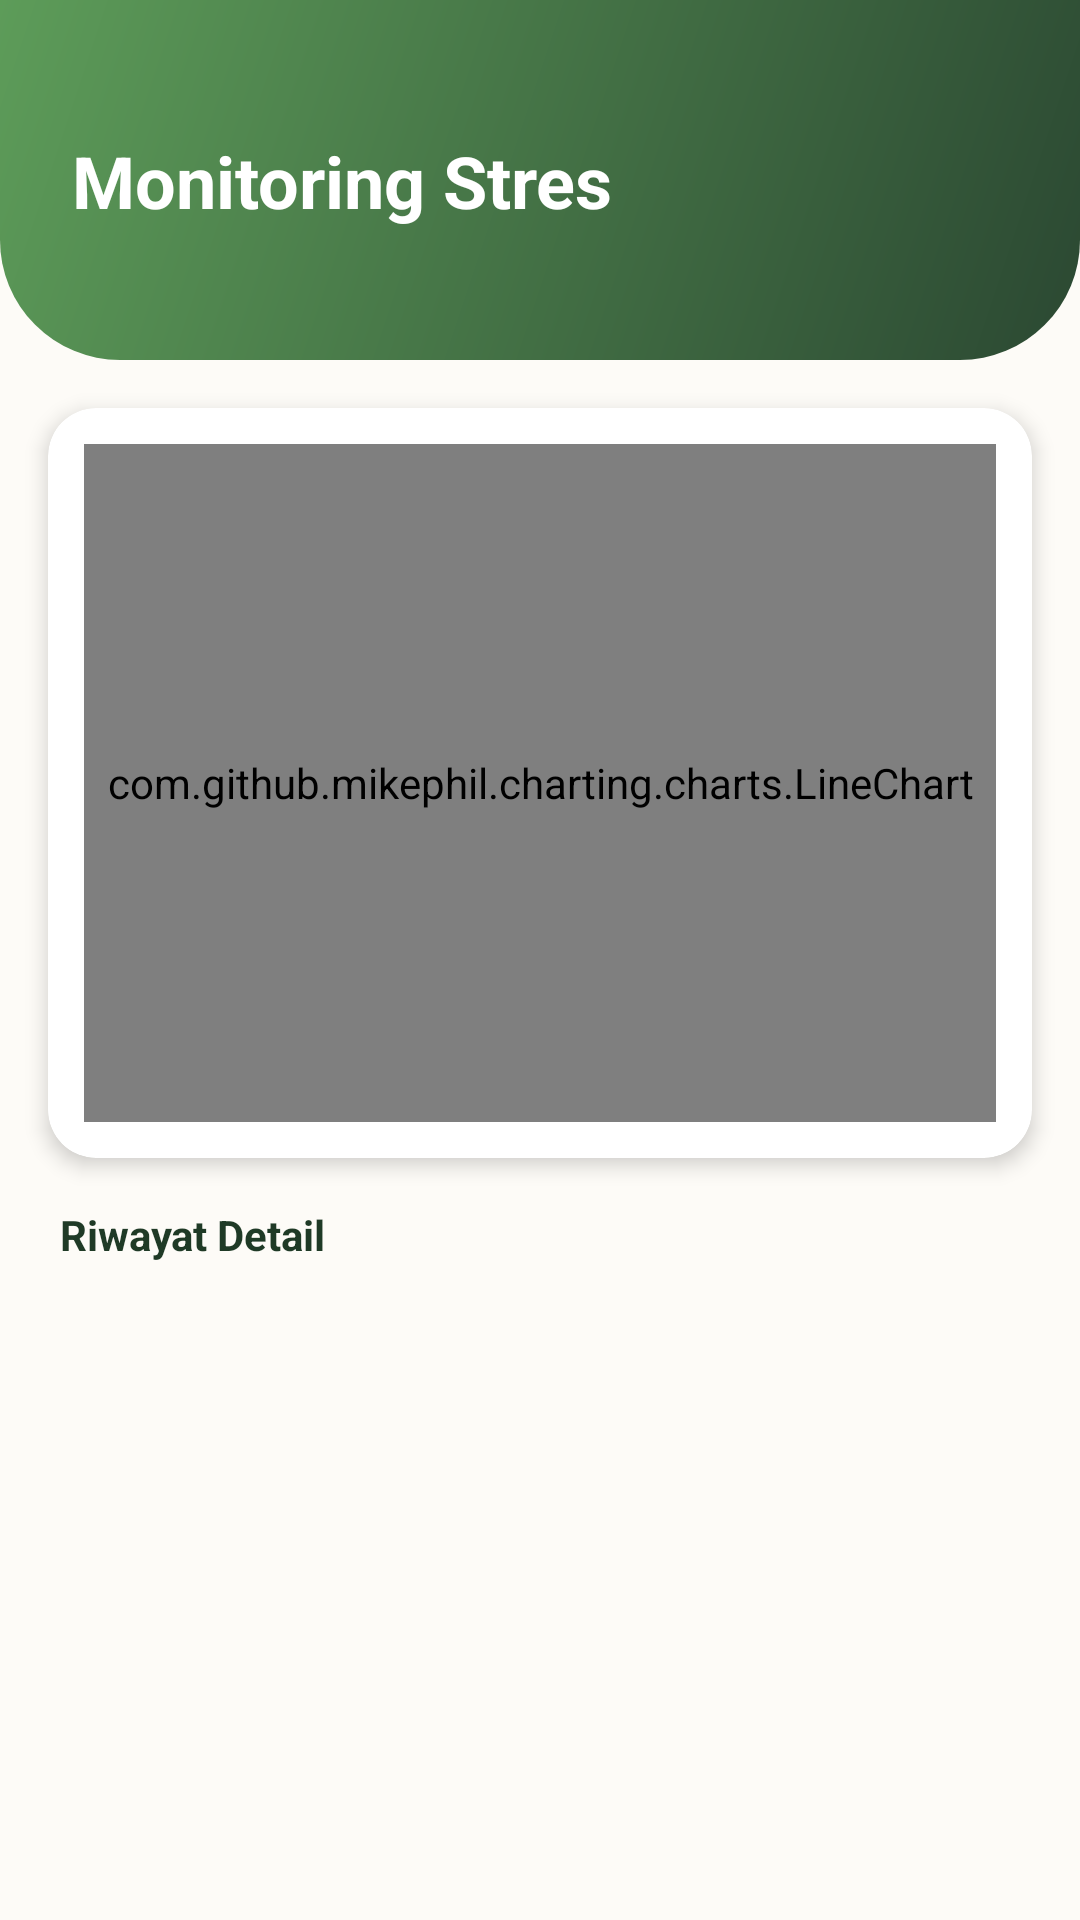

Reconstruct the res/layout file that produces this screen, plus the resources it refers to.
<!-- AndroidManifest.xml: application theme Theme.SantayMahs -->
<!-- res/layout/activity_history.xml -->
<?xml version="1.0" encoding="utf-8"?>
<androidx.constraintlayout.widget.ConstraintLayout xmlns:android="http://schemas.android.com/apk/res/android"
    xmlns:app="http://schemas.android.com/apk/res-auto"
    android:layout_width="match_parent"
    android:layout_height="match_parent"
    android:background="@color/bg_warm">

    <View
        android:id="@+id/viewHeader"
        android:layout_width="match_parent"
        android:layout_height="120dp"
        android:background="@drawable/bg_header_gradient"
        app:layout_constraintTop_toTopOf="parent" />

    <TextView
        android:id="@+id/tvHistoryTitle"
        android:layout_width="wrap_content"
        android:layout_height="wrap_content"
        android:layout_margin="24dp"
        android:text="Monitoring Stres"
        android:textColor="@color/white"
        android:textSize="24sp"
        android:textStyle="bold"
        app:layout_constraintBottom_toBottomOf="@id/viewHeader"
        app:layout_constraintStart_toStartOf="parent"
        app:layout_constraintTop_toTopOf="parent" />

    <androidx.cardview.widget.CardView
        android:id="@+id/cardChart"
        android:layout_width="match_parent"
        android:layout_height="250dp"
        android:layout_margin="16dp"
        app:cardCornerRadius="16dp"
        app:cardElevation="4dp"
        app:cardBackgroundColor="@color/white"
        app:layout_constraintTop_toBottomOf="@id/viewHeader">

        <com.github.mikephil.charting.charts.LineChart
            android:id="@+id/lineChart"
            android:layout_width="match_parent"
            android:layout_height="match_parent"
            android:layout_margin="12dp"/>
    </androidx.cardview.widget.CardView>

    <TextView
        android:id="@+id/tvListLabel"
        android:layout_width="wrap_content"
        android:layout_height="wrap_content"
        android:text="Riwayat Detail"
        android:textStyle="bold"
        android:textColor="@color/text_title"
        android:layout_marginStart="20dp"
        android:layout_marginTop="16dp"
        app:layout_constraintTop_toBottomOf="@id/cardChart"
        app:layout_constraintStart_toStartOf="parent"/>

    <androidx.recyclerview.widget.RecyclerView
        android:id="@+id/rvHistory"
        android:layout_width="match_parent"
        android:layout_height="0dp"
        android:layout_marginTop="8dp"
        android:clipToPadding="false"
        android:paddingHorizontal="16dp"
        android:paddingBottom="16dp"
        app:layoutManager="androidx.recyclerview.widget.LinearLayoutManager"
        app:layout_constraintBottom_toBottomOf="parent"
        app:layout_constraintTop_toBottomOf="@id/tvListLabel" />

</androidx.constraintlayout.widget.ConstraintLayout>
<!-- resources referenced by this layout -->
<resources>
  <color name="bg_warm">#FDFBF7</color>
  <color name="text_title">#1F3A26</color>
  <color name="white">#FFFFFF</color>
  <!-- drawable bg_header_gradient (drawable) -->
  <?xml version="1.0" encoding="utf-8"?>
  <shape xmlns:android="http://schemas.android.com/apk/res/android" android:shape="rectangle">
      <gradient
          android:startColor="@color/primary_sage"
          android:endColor="@color/primary_dark"
          android:angle="315"/>
      <corners android:bottomLeftRadius="40dp" android:bottomRightRadius="40dp"/>
  </shape>
  <style name="Theme.SantayMahs" parent="Base.Theme.SantayMahs" />
  <color name="primary_sage">#5D9C59</color>
  <color name="primary_dark">#2B4832</color>
  <style name="Base.Theme.SantayMahs" parent="Theme.Material3.DayNight.NoActionBar">
          
          
      </style>
</resources>
